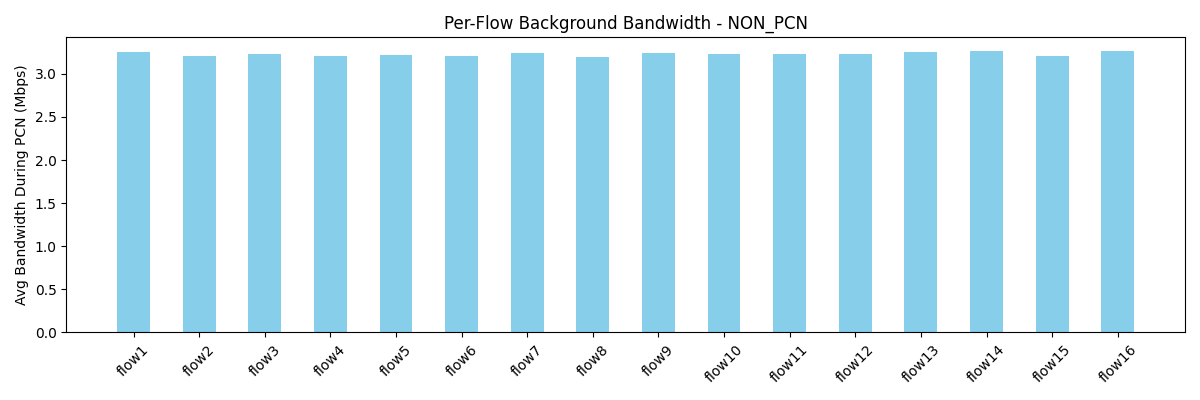

Data behind this chart, as committed beside it:
flow, avg_bw_before, avg_bw_during, avg_bw_after
flow1, 4.17, 3.257, 4.493
flow2, 5.725, 3.208, 4.377
flow3, 4.79, 3.23, 4.385
flow4, 4.765, 3.208, 4.393
flow5, 14.26, 3.214, 4.357
flow6, 10.52, 3.206, 4.261
flow7, 9.043, 3.239, 4.203
flow8, 14.0, 3.191, 4.692
flow9, 6.373, 3.248, 6.03
flow10, 3.807, 3.236, 5.769
flow11, 6.925, 3.231, 5.909
flow12, 7.492, 3.231, 5.957
flow13, 6.695, 3.252, 4.282
flow14, 8.985, 3.26, 4.253
flow15, 7.56, 3.212, 4.319
flow16, 8.755, 3.261, 4.311
